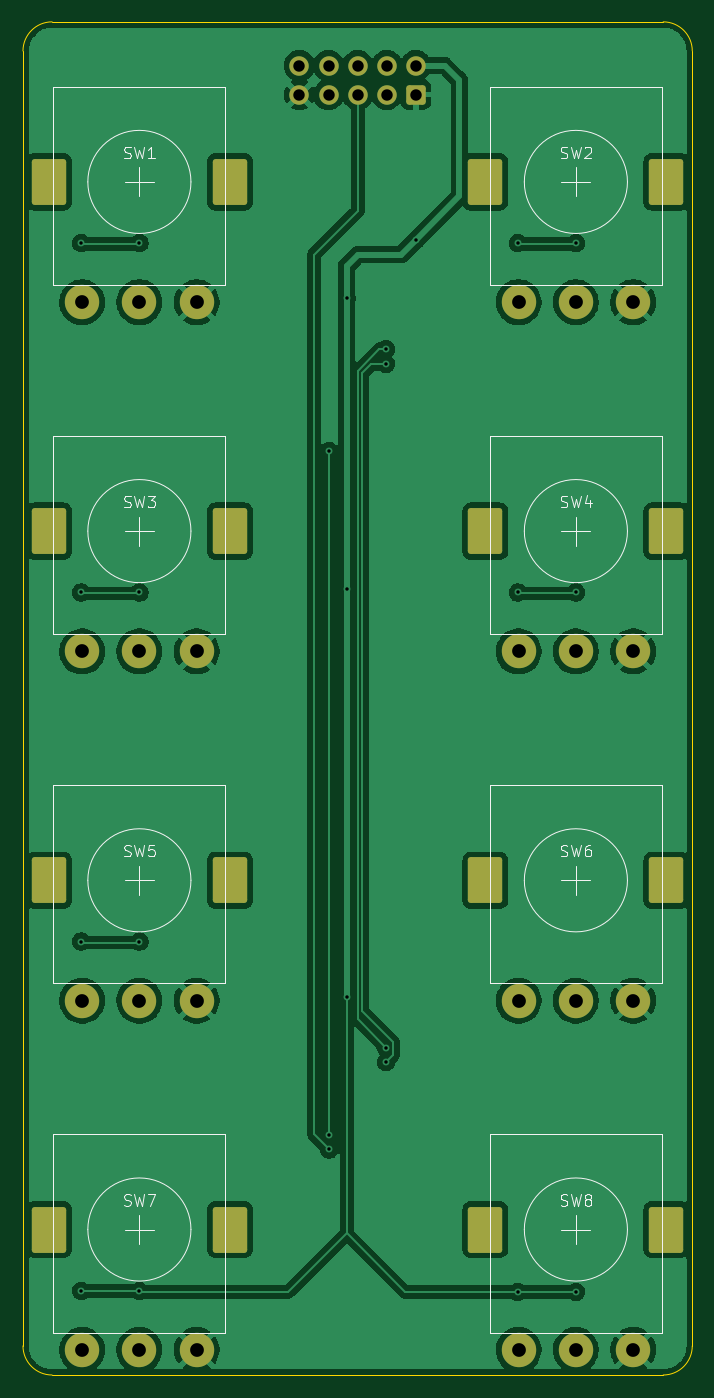
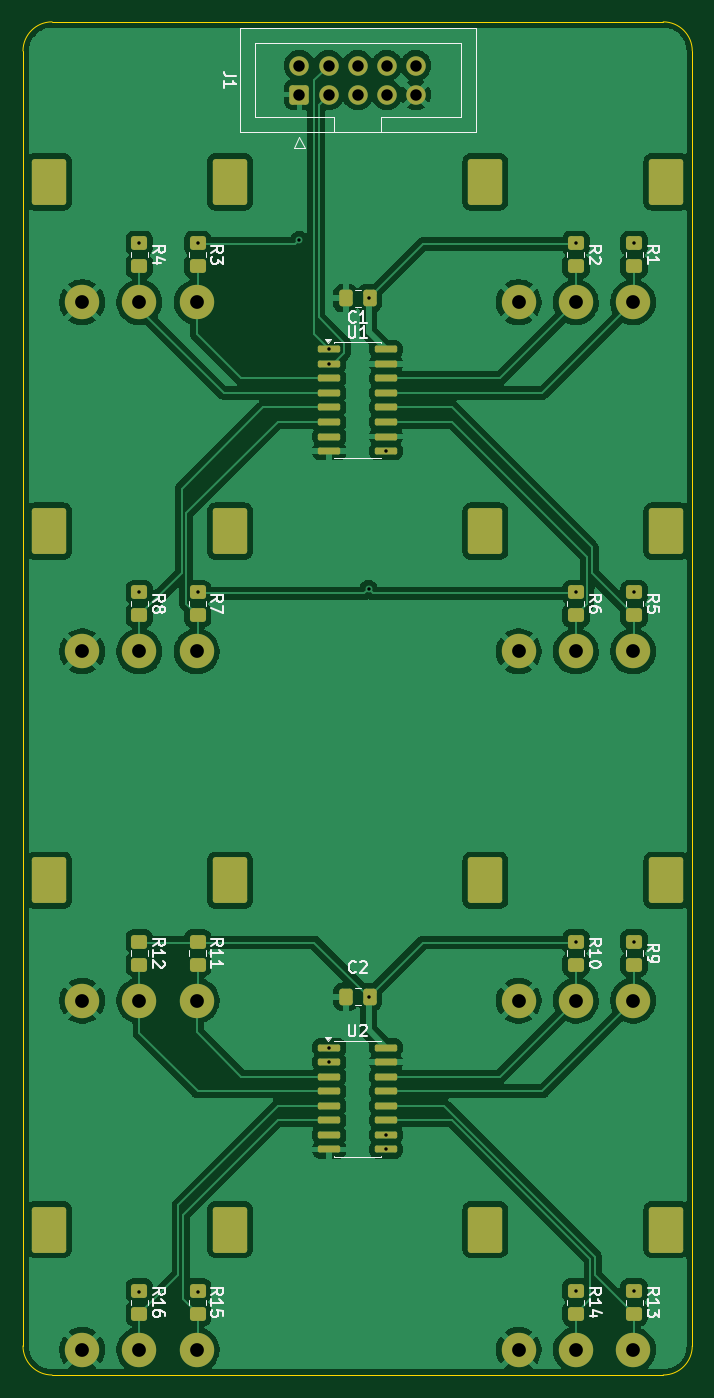
Circuit board: 11 layer files. Board 58.4 x 118.1 mm.
- bottom_copper: encoders-B_Cu.gbr (157122 bytes)
- bottom_mask: encoders-B_Mask.gbr (5190 bytes)
- paste: encoders-B_Paste.gbr (3419 bytes)
- bottom_silk: encoders-B_Silkscreen.gbr (29849 bytes)
- outline: encoders-Edge_Cuts.gbr (983 bytes)
- top_copper: encoders-F_Cu.gbr (120959 bytes)
- top_mask: encoders-F_Mask.gbr (2762 bytes)
- paste: encoders-F_Paste.gbr (451 bytes)
- top_silk: encoders-F_Silkscreen.gbr (18748 bytes)
- drill: encoders-NPTH.drl (269 bytes)
- drill: encoders-PTH.drl (2111 bytes)

=== bottom_copper: encoders-B_Cu.gbr (157122 bytes, source omitted) ===
=== bottom_mask: encoders-B_Mask.gbr ===
%TF.GenerationSoftware,KiCad,Pcbnew,9.0.7*%
%TF.CreationDate,2026-11-22T15:14:41+00:00*%
%TF.ProjectId,encoders,656e636f-6465-4727-932e-6b696361645f,rev?*%
%TF.SameCoordinates,Original*%
%TF.FileFunction,Soldermask,Bot*%
%TF.FilePolarity,Negative*%
%FSLAX46Y46*%
G04 Gerber Fmt 4.6, Leading zero omitted, Abs format (unit mm)*
G04 Created by KiCad (PCBNEW 9.0.7) date 2026-11-22 15:14:41*
%MOMM*%
%LPD*%
G01*
G04 APERTURE LIST*
G04 Aperture macros list*
%AMRoundRect*
0 Rectangle with rounded corners*
0 $1 Rounding radius*
0 $2 $3 $4 $5 $6 $7 $8 $9 X,Y pos of 4 corners*
0 Add a 4 corners polygon primitive as box body*
4,1,4,$2,$3,$4,$5,$6,$7,$8,$9,$2,$3,0*
0 Add four circle primitives for the rounded corners*
1,1,$1+$1,$2,$3*
1,1,$1+$1,$4,$5*
1,1,$1+$1,$6,$7*
1,1,$1+$1,$8,$9*
0 Add four rect primitives between the rounded corners*
20,1,$1+$1,$2,$3,$4,$5,0*
20,1,$1+$1,$4,$5,$6,$7,0*
20,1,$1+$1,$6,$7,$8,$9,0*
20,1,$1+$1,$8,$9,$2,$3,0*%
G04 Aperture macros list end*
%ADD10RoundRect,0.250000X-1.250000X-1.750000X1.250000X-1.750000X1.250000X1.750000X-1.250000X1.750000X0*%
%ADD11C,3.000000*%
%ADD12RoundRect,0.250000X-0.450000X0.350000X-0.450000X-0.350000X0.450000X-0.350000X0.450000X0.350000X0*%
%ADD13RoundRect,0.150000X0.825000X0.150000X-0.825000X0.150000X-0.825000X-0.150000X0.825000X-0.150000X0*%
%ADD14RoundRect,0.250000X-0.337500X-0.475000X0.337500X-0.475000X0.337500X0.475000X-0.337500X0.475000X0*%
%ADD15RoundRect,0.250000X0.600000X-0.600000X0.600000X0.600000X-0.600000X0.600000X-0.600000X-0.600000X0*%
%ADD16C,1.700000*%
G04 APERTURE END LIST*
D10*
%TO.C,SW5*%
X93700000Y-111760000D03*
X109500000Y-111760000D03*
D11*
X96600000Y-122260000D03*
X101600000Y-122260000D03*
X106600000Y-122260000D03*
%TD*%
D10*
%TO.C,SW7*%
X93700000Y-142240000D03*
X109500000Y-142240000D03*
D11*
X96600000Y-152740000D03*
X101600000Y-152740000D03*
X106600000Y-152740000D03*
%TD*%
D10*
%TO.C,SW2*%
X131800000Y-50800000D03*
X147600000Y-50800000D03*
D11*
X134700000Y-61300000D03*
X139700000Y-61300000D03*
X144700000Y-61300000D03*
%TD*%
D10*
%TO.C,SW4*%
X131800000Y-81280000D03*
X147600000Y-81280000D03*
D11*
X134700000Y-91780000D03*
X139700000Y-91780000D03*
X144700000Y-91780000D03*
%TD*%
D10*
%TO.C,SW3*%
X93700000Y-81280000D03*
X109500000Y-81280000D03*
D11*
X96600000Y-91780000D03*
X101600000Y-91780000D03*
X106600000Y-91780000D03*
%TD*%
D10*
%TO.C,SW8*%
X131800000Y-142240000D03*
X147600000Y-142240000D03*
D11*
X134700000Y-152740000D03*
X139700000Y-152740000D03*
X144700000Y-152740000D03*
%TD*%
D10*
%TO.C,SW6*%
X131800000Y-111760000D03*
X147600000Y-111760000D03*
D11*
X134700000Y-122260000D03*
X139700000Y-122260000D03*
X144700000Y-122260000D03*
%TD*%
D10*
%TO.C,SW1*%
X93700000Y-50800000D03*
X109500000Y-50800000D03*
D11*
X96600000Y-61300000D03*
X101600000Y-61300000D03*
X106600000Y-61300000D03*
%TD*%
D12*
%TO.C,R12*%
X139700000Y-117110000D03*
X139700000Y-119110000D03*
%TD*%
%TO.C,R4*%
X139700000Y-56150000D03*
X139700000Y-58150000D03*
%TD*%
%TO.C,R11*%
X134620000Y-117110000D03*
X134620000Y-119110000D03*
%TD*%
%TO.C,R1*%
X96520000Y-56150000D03*
X96520000Y-58150000D03*
%TD*%
D13*
%TO.C,U1*%
X123125000Y-65405000D03*
X123125000Y-66675000D03*
X123125000Y-67945000D03*
X123125000Y-69215000D03*
X123125000Y-70485000D03*
X123125000Y-71755000D03*
X123125000Y-73025000D03*
X123125000Y-74295000D03*
X118175000Y-74295000D03*
X118175000Y-73025000D03*
X118175000Y-71755000D03*
X118175000Y-70485000D03*
X118175000Y-69215000D03*
X118175000Y-67945000D03*
X118175000Y-66675000D03*
X118175000Y-65405000D03*
%TD*%
%TO.C,U2*%
X123125000Y-126365000D03*
X123125000Y-127635000D03*
X123125000Y-128905000D03*
X123125000Y-130175000D03*
X123125000Y-131445000D03*
X123125000Y-132715000D03*
X123125000Y-133985000D03*
X123125000Y-135255000D03*
X118175000Y-135255000D03*
X118175000Y-133985000D03*
X118175000Y-132715000D03*
X118175000Y-131445000D03*
X118175000Y-130175000D03*
X118175000Y-128905000D03*
X118175000Y-127635000D03*
X118175000Y-126365000D03*
%TD*%
D12*
%TO.C,R6*%
X101600000Y-86630000D03*
X101600000Y-88630000D03*
%TD*%
%TO.C,R7*%
X134620000Y-86630000D03*
X134620000Y-88630000D03*
%TD*%
D14*
%TO.C,C1*%
X119612500Y-60960000D03*
X121687500Y-60960000D03*
%TD*%
D12*
%TO.C,R9*%
X96520000Y-117110000D03*
X96520000Y-119110000D03*
%TD*%
%TO.C,R13*%
X96520000Y-147590000D03*
X96520000Y-149590000D03*
%TD*%
%TO.C,R10*%
X101600000Y-117110000D03*
X101600000Y-119110000D03*
%TD*%
%TO.C,R15*%
X134620000Y-147590000D03*
X134620000Y-149590000D03*
%TD*%
%TO.C,R3*%
X134620000Y-56150000D03*
X134620000Y-58150000D03*
%TD*%
D15*
%TO.C,J1*%
X125730000Y-43180000D03*
D16*
X125730000Y-40640000D03*
X123190000Y-43180000D03*
X123190000Y-40640000D03*
X120650000Y-43180000D03*
X120650000Y-40640000D03*
X118110000Y-43180000D03*
X118110000Y-40640000D03*
X115570000Y-43180000D03*
X115570000Y-40640000D03*
%TD*%
D12*
%TO.C,R16*%
X139700000Y-147590000D03*
X139700000Y-149590000D03*
%TD*%
D14*
%TO.C,C2*%
X119612500Y-121920000D03*
X121687500Y-121920000D03*
%TD*%
D12*
%TO.C,R2*%
X101600000Y-56150000D03*
X101600000Y-58150000D03*
%TD*%
%TO.C,R5*%
X96520000Y-86630000D03*
X96520000Y-88630000D03*
%TD*%
%TO.C,R14*%
X101600000Y-147590000D03*
X101600000Y-149590000D03*
%TD*%
%TO.C,R8*%
X139700000Y-86630000D03*
X139700000Y-88630000D03*
%TD*%
M02*

=== paste: encoders-B_Paste.gbr ===
%TF.GenerationSoftware,KiCad,Pcbnew,9.0.7*%
%TF.CreationDate,2026-11-22T15:14:41+00:00*%
%TF.ProjectId,encoders,656e636f-6465-4727-932e-6b696361645f,rev?*%
%TF.SameCoordinates,Original*%
%TF.FileFunction,Paste,Bot*%
%TF.FilePolarity,Positive*%
%FSLAX46Y46*%
G04 Gerber Fmt 4.6, Leading zero omitted, Abs format (unit mm)*
G04 Created by KiCad (PCBNEW 9.0.7) date 2026-11-22 15:14:41*
%MOMM*%
%LPD*%
G01*
G04 APERTURE LIST*
G04 Aperture macros list*
%AMRoundRect*
0 Rectangle with rounded corners*
0 $1 Rounding radius*
0 $2 $3 $4 $5 $6 $7 $8 $9 X,Y pos of 4 corners*
0 Add a 4 corners polygon primitive as box body*
4,1,4,$2,$3,$4,$5,$6,$7,$8,$9,$2,$3,0*
0 Add four circle primitives for the rounded corners*
1,1,$1+$1,$2,$3*
1,1,$1+$1,$4,$5*
1,1,$1+$1,$6,$7*
1,1,$1+$1,$8,$9*
0 Add four rect primitives between the rounded corners*
20,1,$1+$1,$2,$3,$4,$5,0*
20,1,$1+$1,$4,$5,$6,$7,0*
20,1,$1+$1,$6,$7,$8,$9,0*
20,1,$1+$1,$8,$9,$2,$3,0*%
G04 Aperture macros list end*
%ADD10RoundRect,0.250000X-0.450000X0.350000X-0.450000X-0.350000X0.450000X-0.350000X0.450000X0.350000X0*%
%ADD11RoundRect,0.150000X0.825000X0.150000X-0.825000X0.150000X-0.825000X-0.150000X0.825000X-0.150000X0*%
%ADD12RoundRect,0.250000X-0.337500X-0.475000X0.337500X-0.475000X0.337500X0.475000X-0.337500X0.475000X0*%
G04 APERTURE END LIST*
D10*
%TO.C,R12*%
X139700000Y-117110000D03*
X139700000Y-119110000D03*
%TD*%
%TO.C,R4*%
X139700000Y-56150000D03*
X139700000Y-58150000D03*
%TD*%
%TO.C,R11*%
X134620000Y-117110000D03*
X134620000Y-119110000D03*
%TD*%
%TO.C,R1*%
X96520000Y-56150000D03*
X96520000Y-58150000D03*
%TD*%
D11*
%TO.C,U1*%
X123125000Y-65405000D03*
X123125000Y-66675000D03*
X123125000Y-67945000D03*
X123125000Y-69215000D03*
X123125000Y-70485000D03*
X123125000Y-71755000D03*
X123125000Y-73025000D03*
X123125000Y-74295000D03*
X118175000Y-74295000D03*
X118175000Y-73025000D03*
X118175000Y-71755000D03*
X118175000Y-70485000D03*
X118175000Y-69215000D03*
X118175000Y-67945000D03*
X118175000Y-66675000D03*
X118175000Y-65405000D03*
%TD*%
%TO.C,U2*%
X123125000Y-126365000D03*
X123125000Y-127635000D03*
X123125000Y-128905000D03*
X123125000Y-130175000D03*
X123125000Y-131445000D03*
X123125000Y-132715000D03*
X123125000Y-133985000D03*
X123125000Y-135255000D03*
X118175000Y-135255000D03*
X118175000Y-133985000D03*
X118175000Y-132715000D03*
X118175000Y-131445000D03*
X118175000Y-130175000D03*
X118175000Y-128905000D03*
X118175000Y-127635000D03*
X118175000Y-126365000D03*
%TD*%
D10*
%TO.C,R6*%
X101600000Y-86630000D03*
X101600000Y-88630000D03*
%TD*%
%TO.C,R7*%
X134620000Y-86630000D03*
X134620000Y-88630000D03*
%TD*%
D12*
%TO.C,C1*%
X119612500Y-60960000D03*
X121687500Y-60960000D03*
%TD*%
D10*
%TO.C,R9*%
X96520000Y-117110000D03*
X96520000Y-119110000D03*
%TD*%
%TO.C,R13*%
X96520000Y-147590000D03*
X96520000Y-149590000D03*
%TD*%
%TO.C,R10*%
X101600000Y-117110000D03*
X101600000Y-119110000D03*
%TD*%
%TO.C,R15*%
X134620000Y-147590000D03*
X134620000Y-149590000D03*
%TD*%
%TO.C,R3*%
X134620000Y-56150000D03*
X134620000Y-58150000D03*
%TD*%
%TO.C,R16*%
X139700000Y-147590000D03*
X139700000Y-149590000D03*
%TD*%
D12*
%TO.C,C2*%
X119612500Y-121920000D03*
X121687500Y-121920000D03*
%TD*%
D10*
%TO.C,R2*%
X101600000Y-56150000D03*
X101600000Y-58150000D03*
%TD*%
%TO.C,R5*%
X96520000Y-86630000D03*
X96520000Y-88630000D03*
%TD*%
%TO.C,R14*%
X101600000Y-147590000D03*
X101600000Y-149590000D03*
%TD*%
%TO.C,R8*%
X139700000Y-86630000D03*
X139700000Y-88630000D03*
%TD*%
M02*

=== bottom_silk: encoders-B_Silkscreen.gbr (29849 bytes, source omitted) ===
=== outline: encoders-Edge_Cuts.gbr ===
%TF.GenerationSoftware,KiCad,Pcbnew,9.0.7*%
%TF.CreationDate,2026-11-22T15:14:41+00:00*%
%TF.ProjectId,encoders,656e636f-6465-4727-932e-6b696361645f,rev?*%
%TF.SameCoordinates,Original*%
%TF.FileFunction,Profile,NP*%
%FSLAX46Y46*%
G04 Gerber Fmt 4.6, Leading zero omitted, Abs format (unit mm)*
G04 Created by KiCad (PCBNEW 9.0.7) date 2026-11-22 15:14:41*
%MOMM*%
%LPD*%
G01*
G04 APERTURE LIST*
%TA.AperFunction,Profile*%
%ADD10C,0.050000*%
%TD*%
G04 APERTURE END LIST*
D10*
X91440000Y-39370000D02*
X91440000Y-152400000D01*
X147320000Y-36830000D02*
G75*
G02*
X149860000Y-39370000I0J-2540000D01*
G01*
X91440000Y-39370000D02*
G75*
G02*
X93980000Y-36830000I2540000J0D01*
G01*
X93980000Y-154940000D02*
X147320000Y-154940000D01*
X147320000Y-36830000D02*
X93980000Y-36830000D01*
X93980000Y-154940000D02*
G75*
G02*
X91440000Y-152400000I0J2540000D01*
G01*
X149860000Y-152400000D02*
X149860000Y-39370000D01*
X149860000Y-152400000D02*
G75*
G02*
X147320000Y-154940000I-2540000J0D01*
G01*
M02*

=== top_copper: encoders-F_Cu.gbr (120959 bytes, source omitted) ===
=== top_mask: encoders-F_Mask.gbr (2762 bytes, source withheld) ===
=== paste: encoders-F_Paste.gbr ===
%TF.GenerationSoftware,KiCad,Pcbnew,9.0.7*%
%TF.CreationDate,2026-11-22T15:14:41+00:00*%
%TF.ProjectId,encoders,656e636f-6465-4727-932e-6b696361645f,rev?*%
%TF.SameCoordinates,Original*%
%TF.FileFunction,Paste,Top*%
%TF.FilePolarity,Positive*%
%FSLAX46Y46*%
G04 Gerber Fmt 4.6, Leading zero omitted, Abs format (unit mm)*
G04 Created by KiCad (PCBNEW 9.0.7) date 2026-11-22 15:14:41*
%MOMM*%
%LPD*%
G01*
G04 APERTURE LIST*
G04 APERTURE END LIST*
M02*

=== top_silk: encoders-F_Silkscreen.gbr (18748 bytes, source omitted) ===
=== drill: encoders-NPTH.drl ===
M48
; DRILL file {KiCad 9.0.7} date 2026-11-22T15:14:38+0000
; FORMAT={-:-/ absolute / metric / decimal}
; #@! TF.CreationDate,2026-11-22T15:14:38+00:00
; #@! TF.GenerationSoftware,Kicad,Pcbnew,9.0.7
; #@! TF.FileFunction,NonPlated,1,2,NPTH
FMAT,2
METRIC
%
G90
G05
M30

=== drill: encoders-PTH.drl ===
M48
; DRILL file {KiCad 9.0.7} date 2026-11-22T15:14:38+0000
; FORMAT={-:-/ absolute / metric / decimal}
; #@! TF.CreationDate,2026-11-22T15:14:38+00:00
; #@! TF.GenerationSoftware,Kicad,Pcbnew,9.0.7
; #@! TF.FileFunction,Plated,1,2,PTH
FMAT,2
METRIC
; #@! TA.AperFunction,Plated,PTH,ViaDrill
T1C0.300
; #@! TA.AperFunction,Plated,PTH,ComponentDrill
T2C1.000
; #@! TA.AperFunction,Plated,PTH,ComponentDrill
T3C1.200
; #@! TA.AperFunction,Plated,PTH,ComponentDrill
T4C1.600
%
G90
G05
T1
X96.52Y-56.15
X96.52Y-86.63
X96.52Y-117.11
X96.52Y-147.59
X101.6Y-56.15
X101.6Y-86.63
X101.6Y-117.11
X101.6Y-147.59
X118.175Y-74.295
X118.175Y-133.985
X118.175Y-135.255
X119.7Y-60.96
X119.7Y-86.36
X119.7Y-121.92
X123.125Y-65.405
X123.125Y-66.675
X123.125Y-126.365
X123.125Y-127.635
X125.73Y-55.88
X134.62Y-56.15
X134.62Y-86.63
X134.62Y-147.677
X139.7Y-56.15
X139.7Y-86.63
X139.7Y-147.677
T2
X115.57Y-40.64
X115.57Y-43.18
X118.11Y-40.64
X118.11Y-43.18
X120.65Y-40.64
X120.65Y-43.18
X123.19Y-40.64
X123.19Y-43.18
X125.73Y-40.64
X125.73Y-43.18
T3
X96.6Y-61.3
X96.6Y-91.78
X96.6Y-122.26
X96.6Y-152.74
X101.6Y-61.3
X101.6Y-91.78
X101.6Y-122.26
X101.6Y-152.74
X106.6Y-61.3
X106.6Y-91.78
X106.6Y-122.26
X106.6Y-152.74
X134.7Y-61.3
X134.7Y-91.78
X134.7Y-122.26
X134.7Y-152.74
X139.7Y-61.3
X139.7Y-91.78
X139.7Y-122.26
X139.7Y-152.74
X144.7Y-61.3
X144.7Y-91.78
X144.7Y-122.26
X144.7Y-152.74
T4
G00X93.7Y-50.5
M15
G01X93.7Y-51.1
M16
G05
G00X93.7Y-80.98
M15
G01X93.7Y-81.58
M16
G05
G00X93.7Y-111.46
M15
G01X93.7Y-112.06
M16
G05
G00X93.7Y-141.94
M15
G01X93.7Y-142.54
M16
G05
G00X109.5Y-50.5
M15
G01X109.5Y-51.1
M16
G05
G00X109.5Y-80.98
M15
G01X109.5Y-81.58
M16
G05
G00X109.5Y-111.46
M15
G01X109.5Y-112.06
M16
G05
G00X109.5Y-141.94
M15
G01X109.5Y-142.54
M16
G05
G00X131.8Y-50.5
M15
G01X131.8Y-51.1
M16
G05
G00X131.8Y-80.98
M15
G01X131.8Y-81.58
M16
G05
G00X131.8Y-111.46
M15
G01X131.8Y-112.06
M16
G05
G00X131.8Y-141.94
M15
G01X131.8Y-142.54
M16
G05
G00X147.6Y-50.5
M15
G01X147.6Y-51.1
M16
G05
G00X147.6Y-80.98
M15
G01X147.6Y-81.58
M16
G05
G00X147.6Y-111.46
M15
G01X147.6Y-112.06
M16
G05
G00X147.6Y-141.94
M15
G01X147.6Y-142.54
M16
G05
M30
